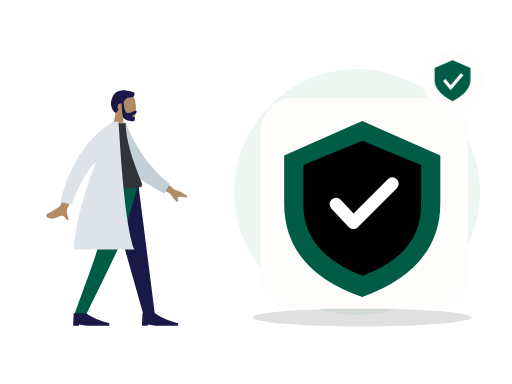
t = 0.00 s
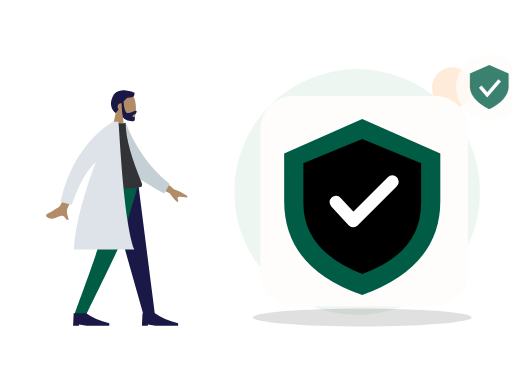
t = 0.70 s
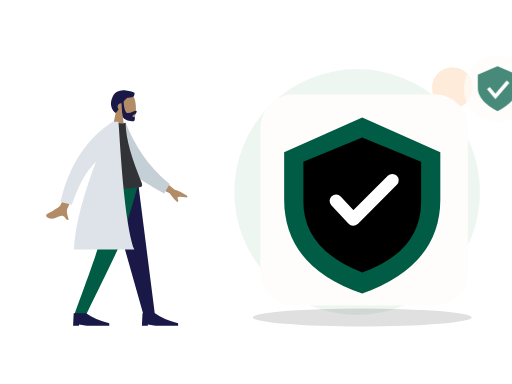
t = 1.05 s
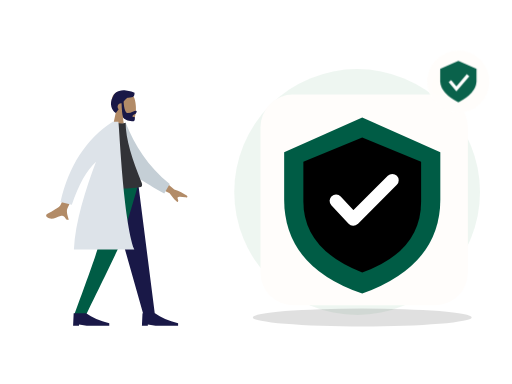
t = 1.75 s
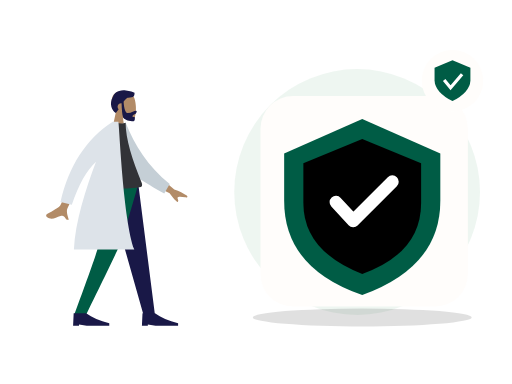
t = 2.10 s
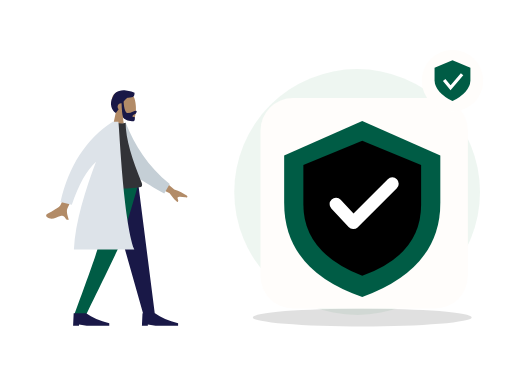
t = 2.80 s

The animated SVG that drew these frames (rendered in a browser with its animation timeline set to each time). Animation: 2 CSS @keyframes rules; one cycle of 2.80 s.

<?xml version="1.0" encoding="UTF-8"?>
<svg xmlns="http://www.w3.org/2000/svg" xmlns:xlink="http://www.w3.org/1999/xlink" width="800" height="600" viewBox="0 0 800 600" role="img" aria-labelledby="zil-174-title zil-174-desc" data-illustration="ZIL-174" data-base="BASE-PHARMACY" data-theme="light" data-motion="on" data-requires-business-state="false" data-status="REVUE_VISUELLE_REQUISE">
<title id="zil-174-title">Disponibilité confirmée</title><desc id="zil-174-desc">Illustration Zamurek. Géométrie vectorielle native. Famille BASE-PHARMACY. Sources Humaaans / IRA Design lorsque présentes. Pas de preuve transactionnelle.</desc>
<style><![CDATA[#zil-174-seal{transform-box:fill-box;transform-origin:center;animation:zil-174-hint 2s ease-in-out 1}#zil-174-device{transform-box:fill-box;transform-origin:center;animation:zil-174-float 2.8s ease-in-out 1}@keyframes zil-174-hint{0%,100%{scale:1;opacity:1}50%{scale:1.1;opacity:.72}}@keyframes zil-174-float{0%,100%{translate:0 0}50%{translate:0 -6px}}@media(prefers-reduced-motion:reduce){*{animation:none!important;transition:none!important}}]]></style>
<g id="zil-174-background" data-layer="decor">
<circle cx="558" cy="300" r="192" fill="#EAF4EE" opacity=".81"/>
<ellipse cx="566" cy="496" rx="171" ry="14" fill="#005C452" opacity=".12"/>
<circle cx="707" cy="137" r="32" fill="#FF8A1E" opacity=".17"/>
<path d="M701 218l10 16 16 10-16 10-10 16-10-16-16-10 16-10z" fill="#D21868" opacity=".25"/></g>
<g id="zil-174-person" data-upstream="Humaaans" data-source="standing-11.svg"><svg x="9" y="89" width="355" height="445" viewBox="0 0 380 480" overflow="visible">
    
    <title>humaaans/standing-11</title>
    <desc>Created with Sketch.</desc>
    <g id="zil-174-person-node-0" data-part="part" stroke="none" stroke-width="1" fill="none" fill-rule="evenodd">
        <g id="zil-174-person-node-1" data-part="part" transform="translate(40.000000, 27.000000)">
            <g id="zil-174-person-node-2" data-part="head" transform="translate(82.000000, 0.000000)">
                <g id="zil-174-person-node-3" data-part="head" stroke-width="1" transform="translate(54.000000, 31.000000)" fill="#B28B67">
                    <path d="M8.26227388,34.4901268 C3.65436435,29.0813759 0.535634794,22.4528771 1.05677633,15.0254539 C2.55833022,-6.37502057 32.3485306,-1.66718886 38.1433414,9.13393292 C43.9381521,19.9350547 43.249578,47.3329958 35.7603014,49.2634576 C32.7735882,50.033323 26.4110012,48.1474609 19.935372,44.244306 L24,73 L0,73 L8.26227388,34.4901268 Z"></path>
                </g>
                <path d="M75.1353054,48.388929 C76.0539893,61.1861055 78.4841513,67.5846937 82.4257914,67.5846937 C88.3385979,67.5846937 93.355194,63.8310443 95.9495915,63.8310443 C97.8408192,63.8310443 97.4185661,66.1977405 96.1649615,67.9524776 C95.1306973,69.4001921 90.0939174,70.7956158 90.0939174,73.0400595 C90.0939174,75.2845031 94.0733913,73.5481008 94.0733913,74.8792364 C94.0733913,77.0810973 94.7727779,81.2209894 90.9512241,81.2209894 C87.0836843,81.2209894 75.9947625,79.8115837 74.0944216,74.0714721 C72.8679972,70.366972 72.0750257,62.6905548 71.7155071,51.0422204 C71.4808897,51.0143412 71.2421196,51 71,51 C67.6862915,51 65,53.6862915 65,57 C65,58.6822183 65.6922919,60.2027431 66.807515,61.292214 C65.4191964,63.2518162 63.8632894,65.2988831 62.0803863,67.4111902 C55.3824054,63.3926741 50.4121226,51.6289713 56.9604861,40.3282783 C58.7704744,34.7922446 62.8680346,31.8352408 67.7073518,30.4622091 C71.6274481,28.8224203 75.6968791,28.6375327 79.1320584,29.6205713 C85.8659611,30.1981637 91.8790132,32.2515132 93.5831606,33.4709469 C93.5831606,39.8461712 92.3478701,41.7376815 81.7968056,41.5709519 C79.204238,42.9401362 77.2112029,45.2978697 75.1353054,48.388929 Z" id="zil-174-person-node-4" data-part="part" fill="#191847"></path>
            </g>
            <g id="zil-174-person-node-5" data-part="legs" transform="translate(0.000000, 187.000000)">
                <polygon id="zil-174-person-node-6" data-part="part" fill="#191847" points="128 9.9475983e-14 164.254962 127.226909 190.706957 221 210 221 181.890974 9.9475983e-14"></polygon>
                <path d="M118.304342,0 C117.465768,65.5742244 114.606247,101.340188 113.725779,107.297892 C112.845311,113.255595 99.5321718,151.156298 73.7863613,221 L93.7726468,221 C126.549033,153.996902 144.845651,116.096199 148.662499,107.297892 C152.479348,98.4995844 164.258515,62.7336205 182,0 L118.304342,0 Z" id="zil-174-person-node-7" data-part="part" fill="#005C45"></path>
                <g id="zil-174-person-node-8" data-part="part" transform="translate(72.000000, 199.000000)" fill="#191847">
                    <path d="M0,40 L1,19 L22,19 C31.9576033,26 44.9576033,31.6666667 61,36 L61,40 L23,40 L10,38 L10,40 L0,40 Z" id="zil-174-person-node-9" data-part="part"></path>
                </g>
                <g id="zil-174-person-node-10" data-part="part" transform="translate(188.000000, 199.000000)" fill="#191847">
                    <path d="M0,40 L1,19 L22,19 C31.9576033,26 44.9576033,31.6666667 61,36 L61,40 L23,40 L10,38 L10,40 L0,40 Z" id="zil-174-person-node-11" data-part="part"></path>
                </g>
            </g>
            <g id="zil-174-person-node-12" data-part="body" transform="translate(22.000000, 82.000000)">
                <path d="M190.358872,88.6100216 L220.545493,114.201672 C229.013042,117.13396 236.02085,120.535571 241.568917,124.406506 C242.849565,125.748514 244.32618,128.3882 238.68408,127.555307 C233.04198,126.722415 227.069879,126.100082 226.151873,127.980187 C225.233867,129.860292 228.504819,132.414187 226.740072,134.914152 C225.563574,136.580795 220.885448,131.868337 212.705694,120.776779 L182.108696,105.506639 L190.358872,88.6100216 Z M53.6671405,77.5359191 L71.3789189,80.1081345 C52.3668948,121.357659 42.1743233,143.172797 40.8012044,145.553548 C37.7116869,150.910237 41.3451669,160.240318 42.7655846,165.17944 C35.5871864,167.252341 37.8797238,156.161524 28.8030963,158.927786 C20.5183715,161.452702 13.6817028,167.176559 5.47644547,160.370261 C4.4676573,159.533467 3.61787693,156.797168 6.82426992,155.202852 C14.8125642,151.230829 26.541227,143.962534 28.3644086,141.283781 C30.8506424,137.630823 39.2848864,116.381535 53.6671405,77.5359191 Z" id="zil-174-person-node-13" data-part="part" fill="#B28B67"></path>
                <path d="M122.979272,9.21054221 L133.596123,4.63843187 C151.668356,40.3896079 176.923065,74.3010145 216.52753,101.346035 L208.768287,117.911928 C174.615844,101.621394 142.570612,89.4491188 127.58307,61.8321985 C122.552864,52.5632462 123.64558,20.7613641 122.979272,9.21054221 Z" id="zil-174-person-node-14" data-part="part" fill="#C5CFD6" transform="translate(169.753401, 61.275180) rotate(5.000000) translate(-169.753401, -61.275180) "></path>
                <path d="M90,110 C121.438326,113.333333 146.183737,113.333333 164.236234,110 C166.472817,109.587022 166.825667,105.842388 165.788454,103.300966 C149.636353,63.7244027 138.560302,29.1916266 138.560302,1.70263734 C135.596594,3.1967882 130.409827,3.42070538 123,2.37438888 C103.086202,30.7026762 93.9325378,63.2061447 90,110 Z" id="zil-174-person-node-15" data-part="part" fill="#323337"></path>
                <path d="M118.049397,6.01740879e-14 L126.348425,5.5067062e-14 C128.280769,11.364871 134.375512,165.262588 153.190593,215.605966 L51.3853184,215.605966 C53.5924278,169.487243 71.0028709,114.087392 88.6398091,67.7283096 C73.0444357,81.9994875 59.4517855,106.180947 47.8618586,140.272687 L28.7926212,135.377648 C42.9712244,74.2810826 72.1224478,29.374879 116.246291,0.659036861 C116.341837,0.438307691 116.436936,0.218626329 116.531583,6.10622664e-14 L117.266004,6.06181771e-14 C117.53632,-0.173493435 117.807193,-0.346385506 118.078622,-0.518676213 L118.049397,6.1284311e-14 Z" id="zil-174-person-node-16" data-part="part" fill="#DDE3E9"></path>
            </g>
        </g>
    </g>
</svg></g>
<g id="zil-174-device" data-layer="object" transform="translate(407 153)">
<rect x="0" y="0" width="324" height="329" rx="51" fill="#FFFDFB" stroke="#FF8A1EUTLINE" stroke-width="4"/>
<g id="zil-174-object-geometry" transform="translate(1 16)"><path d="M158 20l122 54v74q0 103-122 147Q36 253 36 148V74z" fill="#005C45"/><path d="M158 51l92 38v62q0 78-92 111-92-36-92-111V89z" fill="#005C452"/><path d="M117 150l27 29 61-61" stroke="#FFFFFF" stroke-width="20" stroke-linecap="round" stroke-linejoin="round" fill="none"/></g>
</g>

<g id="zil-174-seal" data-layer="contextual-accessory" transform="translate(707 126)">
<circle r="48" fill="#FFFDFB" stroke="#FF8A1EUTLINE" stroke-width="4"/>
<g id="zil-174-context-symbol"><path d="M0-32l28 12v20Q27 18 0 32-27 18-28 0v-20z" fill="#005C45"/><path d="M-13-1l10 12 18-21" stroke="#FFFFFF" stroke-width="5" fill="none"/></g></g>
</svg>
